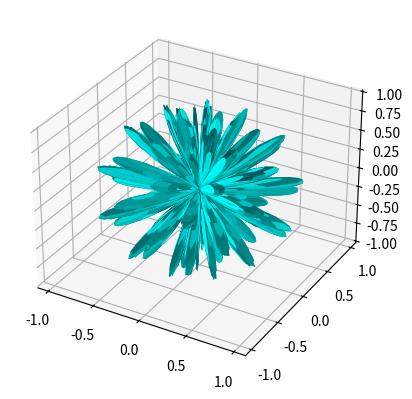

Python code for this plot:
import numpy as np
import matplotlib.pyplot as plt
from mpl_toolkits.mplot3d import Axes3D

phi = np.linspace(0, np.pi, 100)
theta = np.linspace(0, 2 * np.pi, 100)
phi, theta = np.meshgrid(phi, theta)

r = np.sin(8 * phi) * np.cos(8 * theta)
X = r * np.sin(phi) * np.cos(theta)
Y = r * np.sin(phi) * np.sin(theta)
Z = r * np.cos(phi)

fig = plt.figure()
ax = fig.add_subplot(111, projection='3d')
ax.plot_surface(X, Y, Z, color='cyan')
plt.show()